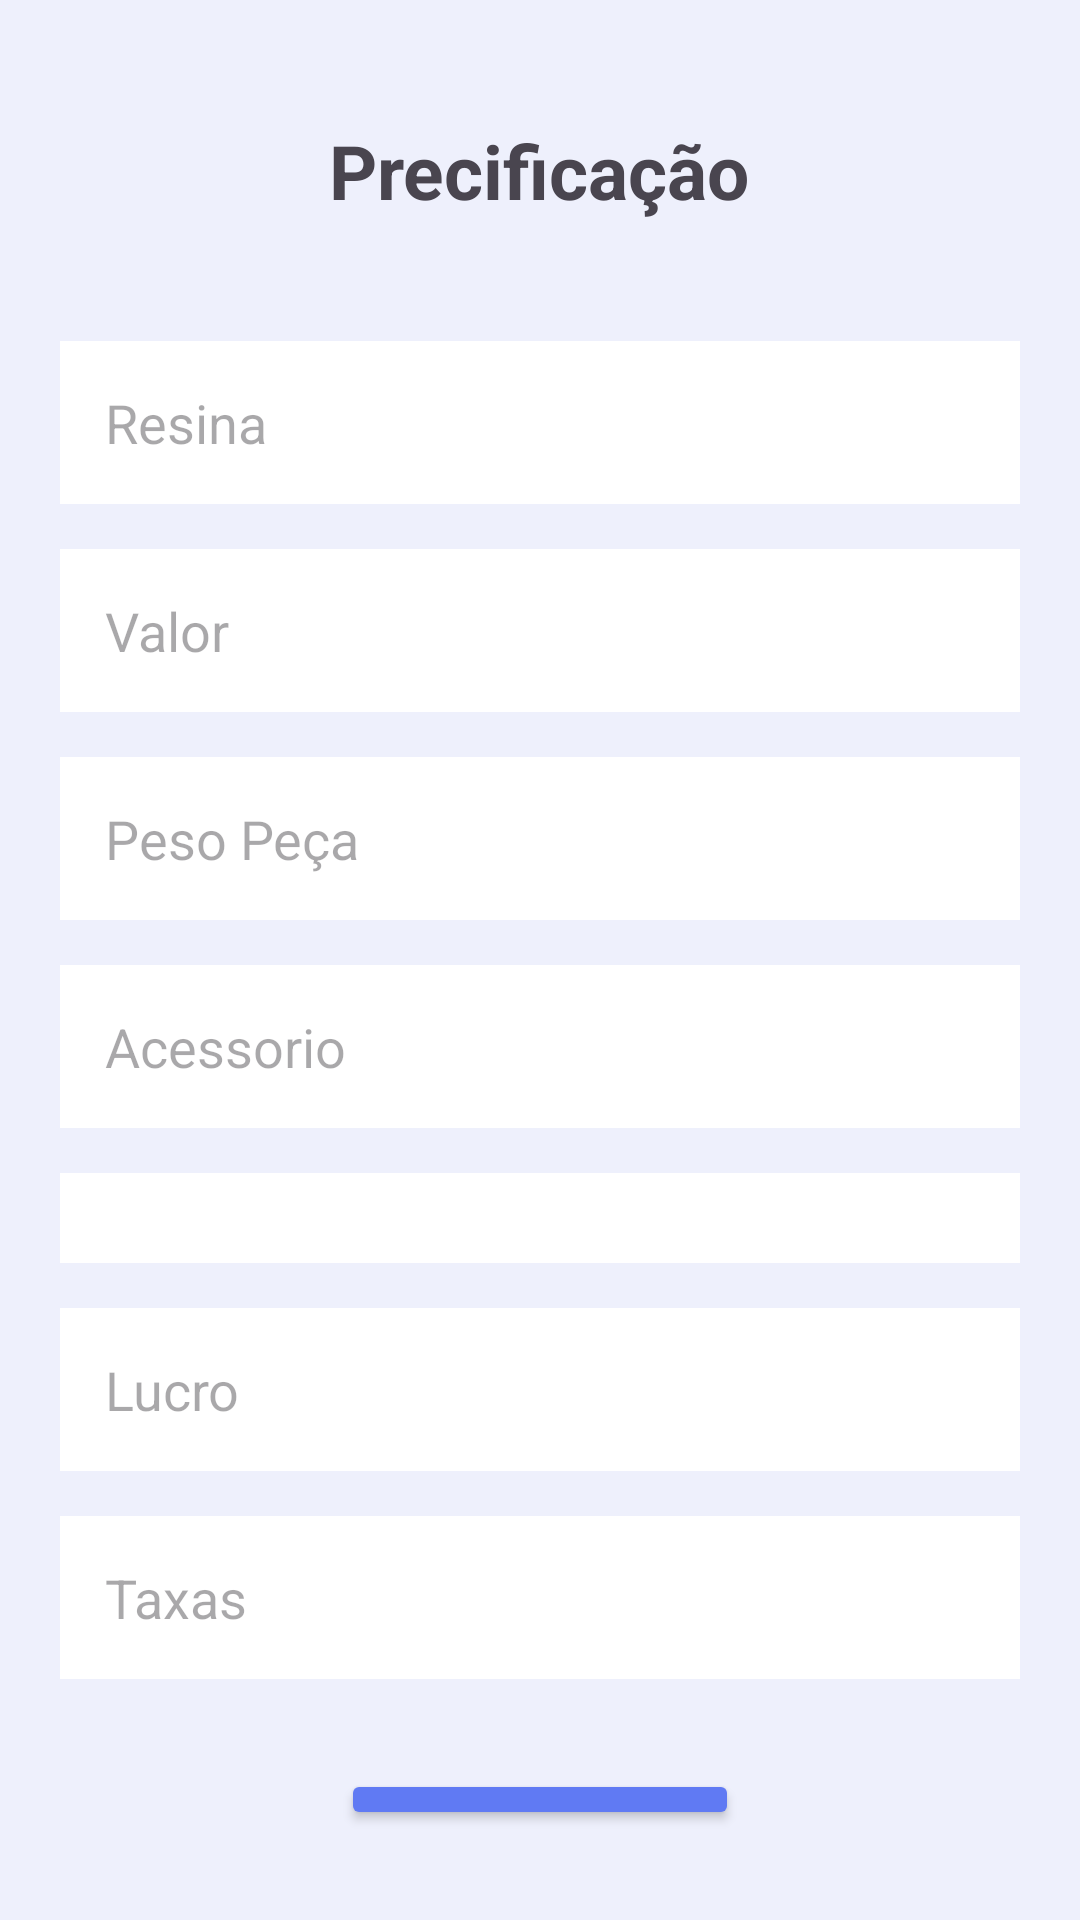

Produce the Android XML layout that renders to this screen, including the resource entries it uses.
<!-- AndroidManifest.xml: application theme Theme.ArtPrice -->
<!-- res/layout/activity_main.xml -->
<?xml version="1.0" encoding="utf-8"?>
<LinearLayout xmlns:android="http://schemas.android.com/apk/res/android"
    xmlns:app="http://schemas.android.com/apk/res-auto"
    xmlns:tools="http://schemas.android.com/tools"
    android:id="@+id/main"
    android:orientation="vertical"
    android:background="@color/color_background"
    android:layout_width="match_parent"
    android:layout_height="match_parent"
    tools:context=".MainActivity">

    <TextView
        android:layout_width="wrap_content"
        android:layout_height="wrap_content"
        android:text="Precificação"
        android:textSize="25sp"
        android:textStyle="bold"
        android:layout_margin="40dp"
        android:layout_gravity="center"/>

    <androidx.appcompat.widget.AppCompatEditText
        android:id="@+id/editResina"
        android:layout_width="match_parent"
        android:layout_height="wrap_content"
        android:hint="Resina"
        android:inputType="number"
        android:layout_marginStart="20dp"
        android:layout_marginEnd="20dp"
        android:padding="15dp"
        android:background="@color/white"/>

    <androidx.appcompat.widget.AppCompatEditText
        android:id="@+id/editValor"
        android:layout_width="match_parent"
        android:layout_height="wrap_content"
        android:hint="Valor"
        android:inputType="number"
        android:layout_marginTop="15dp"
        android:layout_marginStart="20dp"
        android:layout_marginEnd="20dp"
        android:padding="15dp"
        android:background="@color/white"/>

    <androidx.appcompat.widget.AppCompatEditText
        android:id="@+id/editPeso"
        android:layout_width="match_parent"
        android:layout_height="wrap_content"
        android:hint="Peso Peça"
        android:inputType="number"
        android:layout_marginTop="15dp"
        android:layout_marginStart="20dp"
        android:layout_marginEnd="20dp"
        android:padding="15dp"
        android:background="@color/white"/>

    <androidx.appcompat.widget.AppCompatEditText
        android:id="@+id/editAcessorio"
        android:layout_width="match_parent"
        android:layout_height="wrap_content"
        android:hint="Acessorio"
        android:inputType="number"
        android:layout_marginTop="15dp"
        android:layout_marginStart="20dp"
        android:layout_marginEnd="20dp"
        android:padding="15dp"
        android:background="@color/white"/>

    <Spinner
        android:id="@+id/spiTipo"
        android:layout_width="match_parent"
        android:layout_height="wrap_content"
        android:layout_marginTop="15dp"
        android:layout_marginStart="20dp"
        android:layout_marginEnd="20dp"
        android:padding="15dp"
        android:background="@color/white"/>

    <androidx.appcompat.widget.AppCompatEditText
        android:id="@+id/editLucro"
        android:layout_width="match_parent"
        android:layout_height="wrap_content"
        android:hint="Lucro"
        android:inputType="number"
        android:layout_marginTop="15dp"
        android:layout_marginStart="20dp"
        android:layout_marginEnd="20dp"
        android:padding="15dp"
        android:background="@color/white"/>

    <androidx.appcompat.widget.AppCompatEditText
        android:id="@+id/editTaxa"
        android:layout_width="match_parent"
        android:layout_height="wrap_content"
        android:hint="Taxas"
        android:inputType="number"
        android:layout_marginTop="15dp"
        android:layout_marginStart="20dp"
        android:layout_marginEnd="20dp"
        android:padding="15dp"
        android:background="@color/white"/>

    <Button
        android:id="@+id/btnCalcular"
        android:layout_width="wrap_content"
        android:layout_height="wrap_content"
        android:text="Calcular"
        android:textSize="20sp"
        android:backgroundTint="@color/color_main"
        android:textAllCaps="false"
        android:paddingTop="10dp"
        android:paddingBottom="10dp"
        android:paddingStart="30dp"
        android:paddingEnd="30dp"
        android:layout_margin="30dp"
        android:layout_gravity="center"/>

    <TextView
        android:id="@+id/txtResultado"
        android:layout_width="match_parent"
        android:layout_height="wrap_content"
        android:text="Resultado"
        android:textSize="20sp"
        android:gravity="center"/>


</LinearLayout>
<!-- resources referenced by this layout -->
<resources>
  <color name="color_background">#EEF0FC</color>
  <color name="color_main">#607AF3</color>
  <color name="white">#FFFFFFFF</color>
  <style name="Theme.ArtPrice" parent="Base.Theme.ArtPrice" />
  <style name="Base.Theme.ArtPrice" parent="Theme.Material3.DayNight.NoActionBar">
          
          
      </style>
</resources>
